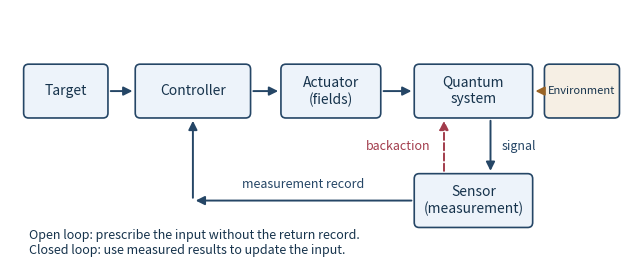

Generate this figure with matplotlib:
"""Draw a quantum control loop; tested with Python 3.14 and root pinned deps.

Write the PNG basename into the caller's working directory. Matplotlib uses
any MPLCONFIGDIR supplied by the caller.
"""
import matplotlib
matplotlib.use('Agg')
import matplotlib.pyplot as plt
from matplotlib.patches import FancyBboxPatch, FancyArrowPatch

fig, ax = plt.subplots(figsize=(8.0, 3.25), dpi=150, facecolor='white')
ax.set(xlim=(0, 10), ylim=(0, 4))
ax.axis('off')

def box(x, y, w, h, text, color='#edf3fa', fontsize=10):
    ax.add_patch(FancyBboxPatch((x, y), w, h, boxstyle='round,pad=0.08', facecolor=color, edgecolor='#254666', linewidth=1.2))
    ax.text(x+w/2, y+h/2, text, ha='center', va='center', fontsize=fontsize, color='#16334c')

def arrow(a, b, label=None, offset=(0, 0), color='#254666', dashed=False):
    ax.add_patch(FancyArrowPatch(a, b, arrowstyle='-|>', mutation_scale=13, linewidth=1.4, color=color, linestyle='--' if dashed else '-'))
    if label:
        ax.text((a[0]+b[0])/2+offset[0], (a[1]+b[1])/2+offset[1], label, fontsize=9, ha='center', va='center', color=color)

box(0.3, 2.35, 1.2, .7, 'Target')
box(2.1, 2.35, 1.7, .7, 'Controller')
box(4.45, 2.35, 1.45, .7, 'Actuator\n(fields)')
box(6.6, 2.35, 1.75, .7, 'Quantum\nsystem')
box(6.6, .6, 1.75, .7, 'Sensor\n(measurement)')
box(8.7, 2.35, 1.05, .7, 'Environment', '#f6efe4', fontsize=8)
arrow((1.58, 2.7), (2.02, 2.7))
arrow((3.88, 2.7), (4.37, 2.7))
arrow((5.98, 2.7), (6.52, 2.7))
arrow((8.62, 2.7), (8.43, 2.7), color='#996426')
arrow((7.75, 2.27), (7.75, 1.38), 'signal', (.46, 0))
arrow((7.0, 1.38), (7.0, 2.27), 'backaction', (-.74, 0), color='#a23c4c', dashed=True)
arrow((6.52, .95), (2.95, .95), 'measurement record', (0, .26))
arrow((2.95, .95), (2.95, 2.27))
ax.text(.3, .05, 'Open loop: prescribe the input without the return record.\nClosed loop: use measured results to update the input.', fontsize=9, color='#16334c', va='bottom')
fig.savefig('paper-52-control-loop.png', facecolor='white', transparent=False, bbox_inches='tight', pad_inches=.12)
plt.close(fig)
